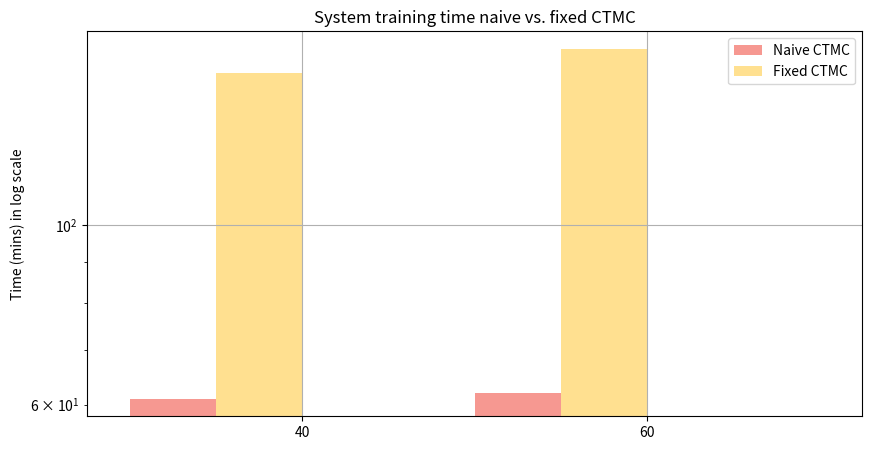

Generate this figure with matplotlib:
import pandas as pd
import matplotlib.pyplot as plt
import numpy as np

rawdata = {'Training Size': [40,60],
    'Naive CTMC': [61,62],
    'Fixed CTMC': [154,165]}

df = pd.DataFrame(rawdata, columns = ['Training Size','Naive CTMC', 'Fixed CTMC'])
print(df)

# Setting the positions and width for the bars
pos = list(range(len(df['Naive CTMC'])))
width = 0.25

# Plotting the bars
fig, ax = plt.subplots(figsize = (10,5))

# Create a bar with Our_model data,
# in position pos
plt.bar(pos,
    #using df['Our_model'],
    df['Naive CTMC'],
    # of width,
    width,
    # with alpha 0.5
    alpha = 0.5,
    # with color 
    color = '#EE3224',
    # with label the first value in Data
    label = df['Training Size'][0])

# Create a bar with HMMs data,
# in a position pos + some width buffer,
plt.bar([p + width for p in pos],
    #using df['HMMS'] data,
    df['Fixed CTMC'],
    # of width
    width,
    # with alpha 0.5
    alpha = 0.5,
    # with color
    color = '#FFC222',
    # with label the second value in Data
    label = df['Training Size'][1])

# Set the y axis label 
ax.set_ylabel('Time (mins) in log scale')

# Set the chart's title
ax.set_title('System training time naive vs. fixed CTMC')

# Set the position of the x ticks
ax.set_xticks([p + 1.5 * width for p in pos])

# Set the labels for the x ticks
ax.set_xticklabels(df['Training Size'])

# Setting the x-axis and y-axis limits
plt.xlim(min(pos)-width, max(pos)+width*4)
#plt.ylim([0, max(df['Our model'] + df['HMMS'])] )
plt.yscale('log')
# Adding the legend and showing the plot
plt.legend(['Naive CTMC','Fixed CTMC'], loc = 'best')
plt.rc('font',size = 14)
plt.grid()
plt.savefig('NBAtraintime.eps',format = 'eps',dpi = 1200)
